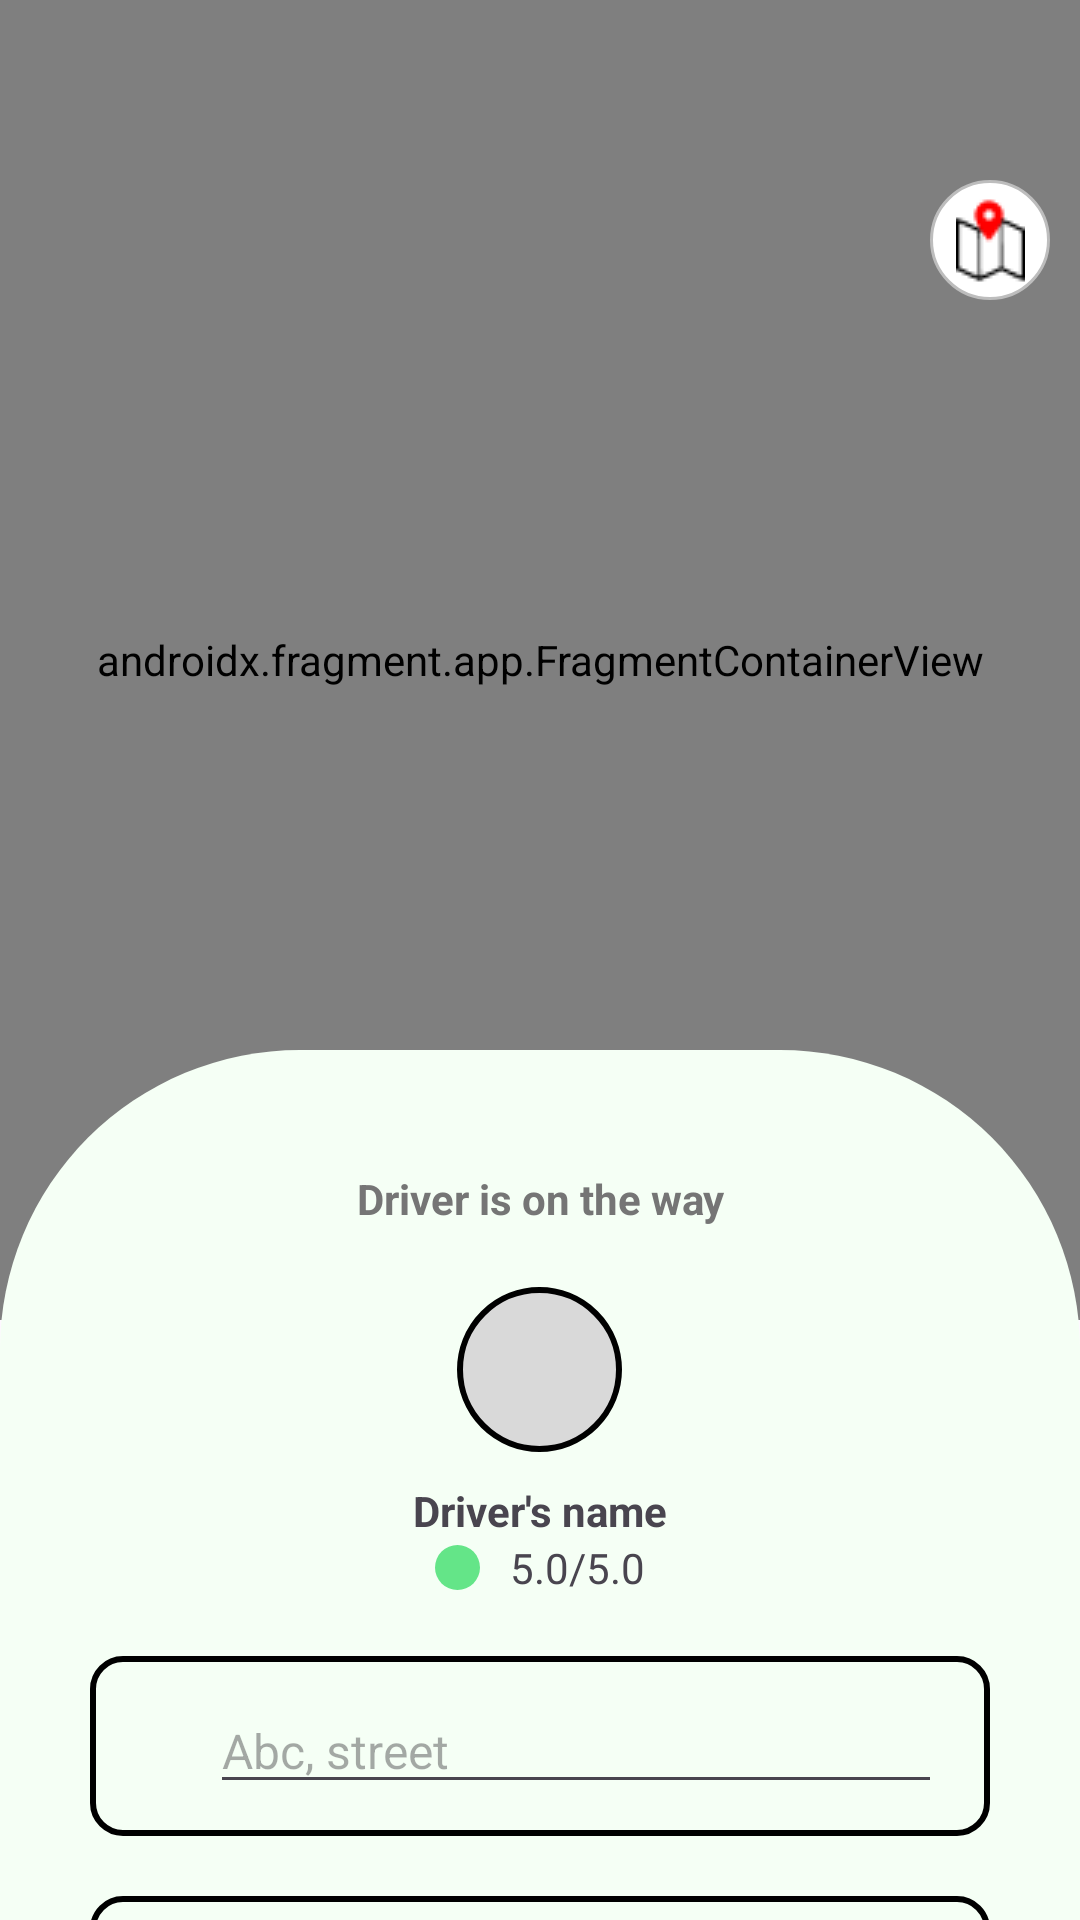

The Android layout XML behind this screen, and the referenced resources:
<!-- AndroidManifest.xml: application theme Theme.PreHackathon -->
<!-- res/layout/recycle_layout_3.xml -->
<?xml version="1.0" encoding="utf-8"?>
<androidx.constraintlayout.widget.ConstraintLayout xmlns:android="http://schemas.android.com/apk/res/android"
    android:layout_width="match_parent"
    android:layout_height="match_parent"
    xmlns:app="http://schemas.android.com/apk/res-auto">
    <FrameLayout
        android:layout_width="match_parent"
        android:layout_height="match_parent">

        <androidx.fragment.app.FragmentContainerView
            android:id="@+id/map"
            android:name="com.google.android.gms.maps.SupportMapFragment"
            android:layout_width="match_parent"
            android:layout_height="440dp" />

        <RelativeLayout
            android:layout_width="match_parent"
            android:layout_height="wrap_content"
            android:layout_marginTop="60dp"
            android:layout_marginRight="10dp">

            <ImageButton
                android:layout_width="40dp"
                android:layout_height="40dp"
                android:layout_alignParentEnd="true"
                android:layout_centerVertical="true"
                android:background="@drawable/station_button"
                android:src="@drawable/station" />
        </RelativeLayout>

        <FrameLayout
            android:layout_width="match_parent"
            android:layout_height="match_parent"
            android:layout_marginTop="350dp">
            <ImageView
                android:layout_width="match_parent"
                android:layout_height="match_parent"
                android:src="@drawable/rectangle_recyling"/>
            <LinearLayout
                android:layout_width="match_parent"
                android:layout_height="match_parent"
                android:orientation="vertical"
                android:layout_marginTop="20dp"
                android:paddingLeft="30dp"
                android:paddingRight="30dp">

                <TextView
                    android:layout_width="match_parent"
                    android:layout_height="wrap_content"
                    android:gravity="center"
                    android:text="Driver is on the way"
                    android:textColor="@color/gray"
                    android:textStyle="bold"
                    android:layout_marginTop="20dp"
                    android:layout_marginBottom="20dp"/>
                
                <LinearLayout
                    android:layout_width="match_parent"
                    android:layout_height="wrap_content"
                    android:orientation="vertical"
                    android:gravity="center">

                    <ImageView android:id="@+id/avatar"
                        android:layout_width="55dp"
                        android:layout_height="55dp"
                        android:layout_marginLeft="10dp"
                        android:layout_marginRight="10dp"
                        android:background="@drawable/round_avatar"
                        android:contentDescription="Collector's avatar"
                        android:layout_marginBottom="10dp"/>

                    <TextView
                        android:id="@+id/customerName"
                        android:layout_width="match_parent"
                        android:layout_height="wrap_content"
                        android:gravity="center"
                        android:text="Driver's name"
                        android:textStyle="bold" />
                    
                    <LinearLayout
                        android:layout_width="match_parent"
                        android:layout_height="wrap_content"
                        android:orientation="horizontal"
                        android:gravity="center"
                        >

                        <ImageView
                            android:layout_width="15dp"
                            android:layout_height="15dp"
                            android:layout_marginRight="10dp"
                            android:background="@drawable/rating"/>

                        <TextView
                            android:id="@+id/driverRating"
                            android:layout_width="wrap_content"
                            android:layout_height="wrap_content"
                            android:text="5.0/5.0" />
                    </LinearLayout>

                </LinearLayout>
                
                <LinearLayout
                    android:layout_width="match_parent"
                    android:layout_height="60dp"
                    android:orientation="horizontal"
                    android:background="@drawable/rectangle_border"
                    android:padding="8dp"
                    android:gravity="center_vertical"
                    android:layout_marginTop="20dp">
                    <ImageView
                        android:layout_width="24dp"
                        android:layout_height="24dp"
                        android:src="@drawable/locationpoint"
                        android:layout_marginEnd="8dp" />



                    <EditText
                        android:id="@+id/addressRC3"
                        android:layout_width="match_parent"
                        android:layout_height="wrap_content"
                        android:layout_marginEnd="8dp"
                        android:backgroundTint="@null"
                        android:hint="Abc, street"
                        android:textColor="#000000"
                        android:textSize="16sp"
                        android:maxLines="1"
                        android:scrollHorizontally="true"
                        android:singleLine="true"
                        android:inputType="none"
                        android:focusable="false"
                        android:clickable="false"
                        />

                    />
                </LinearLayout>
                <LinearLayout
                    android:layout_width="match_parent"
                    android:layout_height="60dp"
                    android:orientation="horizontal"
                    android:background="@drawable/rectangle_border"
                    android:padding="8dp"
                    android:gravity="center_vertical"
                    android:layout_marginTop="20dp">

                    <TextView
                        android:layout_width="wrap_content"
                        android:layout_height="wrap_content"
                        android:text="Pickup time"
                        android:textColor="#000000"
                        android:layout_marginLeft="10dp"
                        style="@style/SmallBoldFont"/>

                    <TextView
                        android:id="@+id/textView21"
                        android:layout_width="wrap_content"
                        android:layout_height="wrap_content"
                        android:layout_weight="1"
                        android:textColor="#000000"
                        android:text="Now"
                        android:textAlignment="textEnd"
                        android:layout_marginEnd="10dp"
                        style="@style/SmallBoldFont"/>
                </LinearLayout>

            </LinearLayout>
        </FrameLayout>

    </FrameLayout>

</androidx.constraintlayout.widget.ConstraintLayout>
<!-- resources referenced by this layout -->
<resources>
  <color name="gray">#757575</color>
  <!-- drawable rating (drawable) -->
  <shape xmlns:android="http://schemas.android.com/apk/res/android"
      android:shape="oval">
      <stroke
          android:width="0dp"
          android:color="#000000" />
      <solid android:color="#64E588" />
  </shape>
  <!-- drawable rectangle_border (drawable) -->
  <?xml version="1.0" encoding="utf-8"?>
  <shape xmlns:android="http://schemas.android.com/apk/res/android"
      android:shape="rectangle">
      <solid android:color="@android:color/transparent" /> 
      <corners android:radius="10dp" /> 
      <stroke
          android:width="2dp"
      android:color="#000000" /> 
  </shape>
  <!-- drawable rectangle_recyling (drawable) -->
  <?xml version="1.0" encoding="utf-8"?>
  <shape xmlns:android="http://schemas.android.com/apk/res/android"
      android:shape="rectangle">
      <solid android:color="#F5FFF5" />
      <corners android:topLeftRadius="100dp"
          android:topRightRadius="100dp"/>
  
  </shape>
  <!-- drawable round_avatar (drawable) -->
  <shape xmlns:android="http://schemas.android.com/apk/res/android"
      android:shape="oval">
      <stroke
          android:width="2dp"
          android:color="#000000" />
      <solid android:color="#D9D9D9" />
  </shape>
  <!-- drawable station: png bitmap (drawable, 466 bytes) -->
  <!-- drawable station_button (drawable) -->
  <?xml version="1.0" encoding="utf-8"?>
  <selector xmlns:android="http://schemas.android.com/apk/res/android">
      <item>
          <shape android:shape="oval">
              <solid android:color="#FFFFFF"/>
              <stroke
                  android:width="1dp"
                  android:color="#BDBDBD"/>
          </shape>
      </item>
  </selector>
  <style name="SmallBoldFont">
          <item name="android:textSize">15sp</item>
          <item name="android:textStyle">bold</item>
          <item name="android:textColor">@color/black</item>
      </style>
  <style name="Theme.PreHackathon" parent="Base.Theme.PreHackathon" />
  <color name="black">#FF000000</color>
  <style name="Base.Theme.PreHackathon" parent="Theme.Material3.DayNight.NoActionBar">
          
          
      </style>
</resources>
